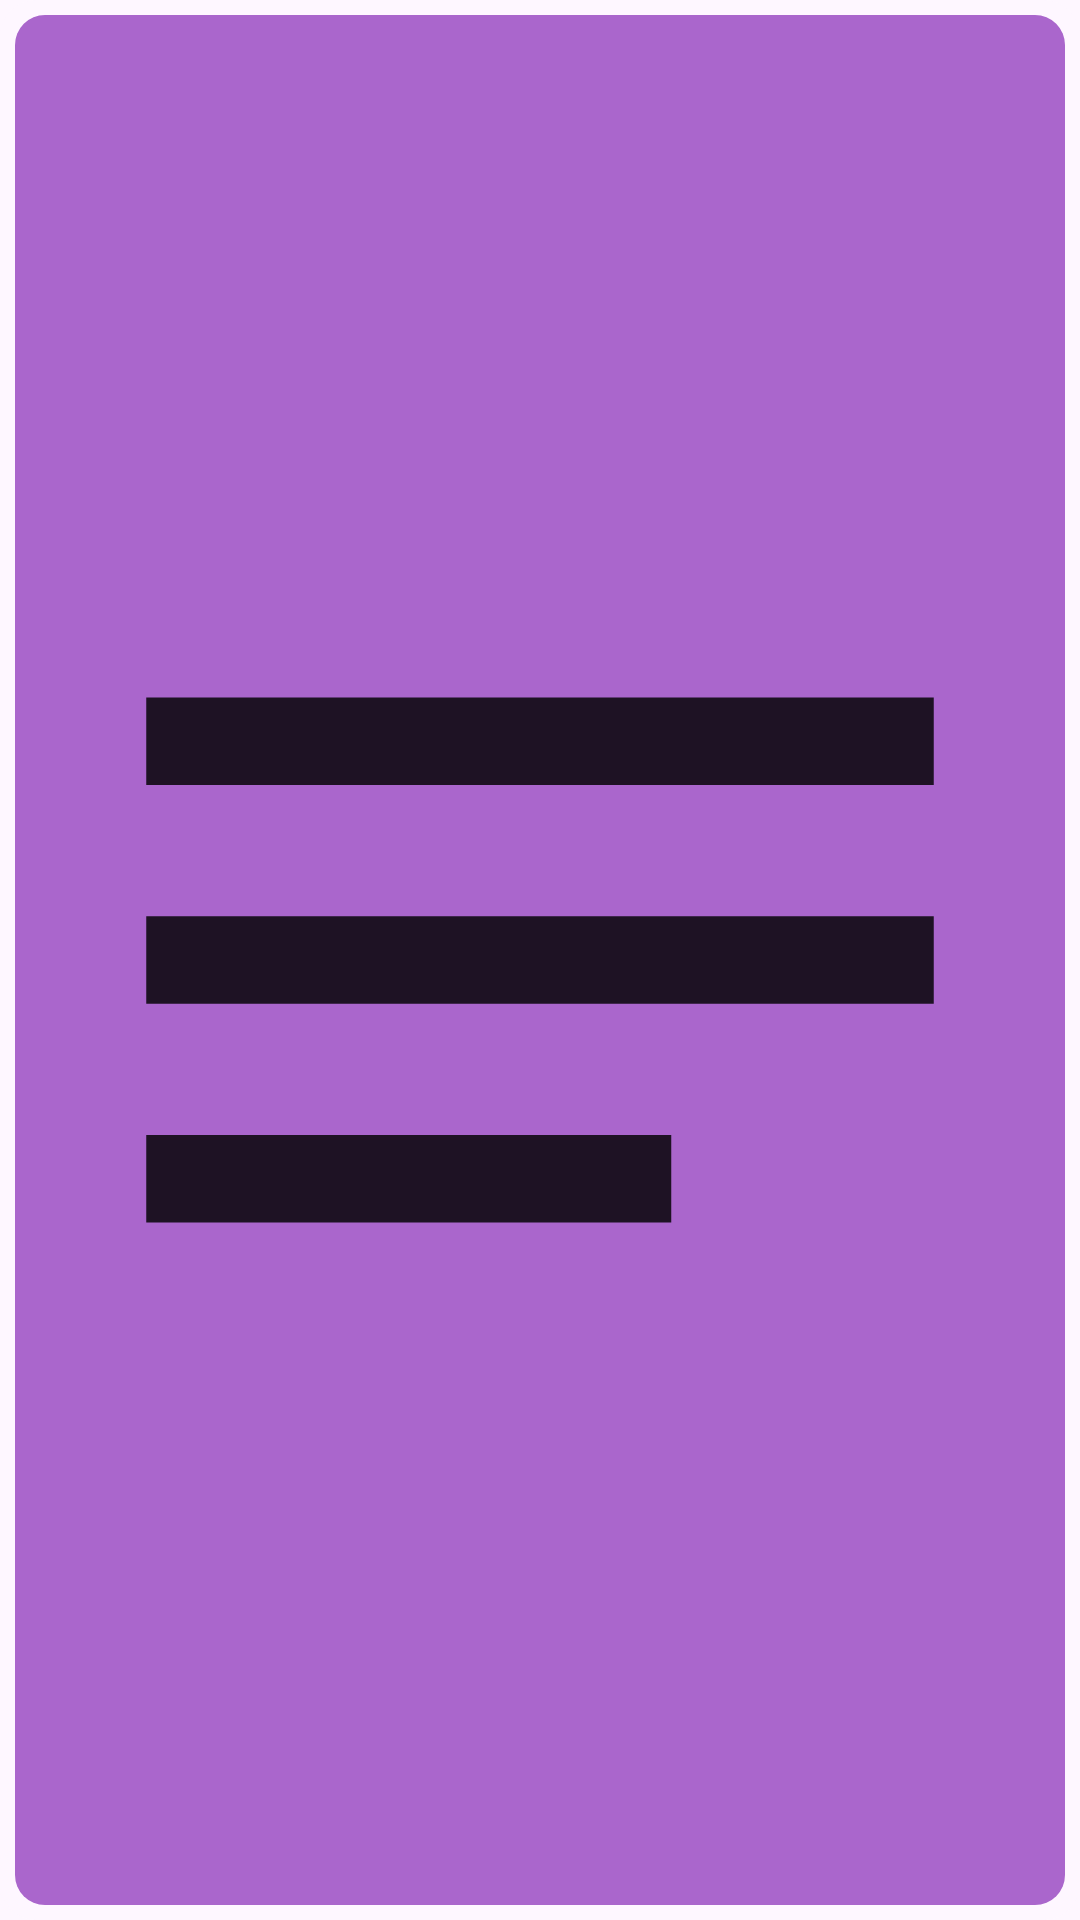

This screen was rendered from an Android layout file. Write that file and the resources it references.
<!-- AndroidManifest.xml: application theme Theme.NotesLite -->
<!-- res/layout/theme_list_item.xml -->
<?xml version="1.0" encoding="utf-8"?>
<com.google.android.material.card.MaterialCardView
    xmlns:android="http://schemas.android.com/apk/res/android"
    android:layout_width="110dp"
    android:layout_height="150dp"
    app:strokeColor="@color/yellow_primary_color"
    app:strokeWidth="0dp"
    android:padding="2dp"
    android:layout_marginTop="20dp"
    android:layout_marginStart="5dp"
    android:layout_marginEnd="5dp"
    android:layout_marginBottom="15dp"
    xmlns:app="http://schemas.android.com/apk/res-auto">

     <com.google.android.material.card.MaterialCardView
         android:layout_width="match_parent"
         android:layout_height="match_parent"
         app:cardCornerRadius="10dp"
         android:layout_margin="5dp"
         app:strokeWidth="0dp"
         >
    <ImageView
        android:id="@+id/iv_theme_item"
        android:layout_width="match_parent"
        android:layout_height="match_parent"
        android:src="@drawable/baseline_notes_24"
        android:background="@android:color/holo_purple"
        />
     </com.google.android.material.card.MaterialCardView>

</com.google.android.material.card.MaterialCardView>
<!-- resources referenced by this layout -->
<resources>
  <color name="yellow_primary_color">#FCFF55</color>
  <!-- drawable baseline_notes_24 (drawable) -->
  <vector android:alpha="0.83" android:autoMirrored="true"
      android:height="100dp" android:tint="#000000"
      android:viewportHeight="24" android:viewportWidth="24"
      android:width="100dp" xmlns:android="http://schemas.android.com/apk/res/android">
      <path android:fillColor="@android:color/white" android:pathData="M3,18h12v-2L3,16v2zM3,6v2h18L21,6L3,6zM3,13h18v-2L3,11v2z"/>
  </vector>
  <style name="Theme.NotesLite" parent="Base.Theme.NotesLite">
         <item name="android:colorPrimary">@color/yellow_primary_color</item>
  
  
  
      </style>
  <style name="Base.Theme.NotesLite" parent="Theme.Material3.DayNight.NoActionBar">
          
          
          <item name="android:windowActivityTransitions">true</item>
  
          
  
  
      </style>
</resources>
